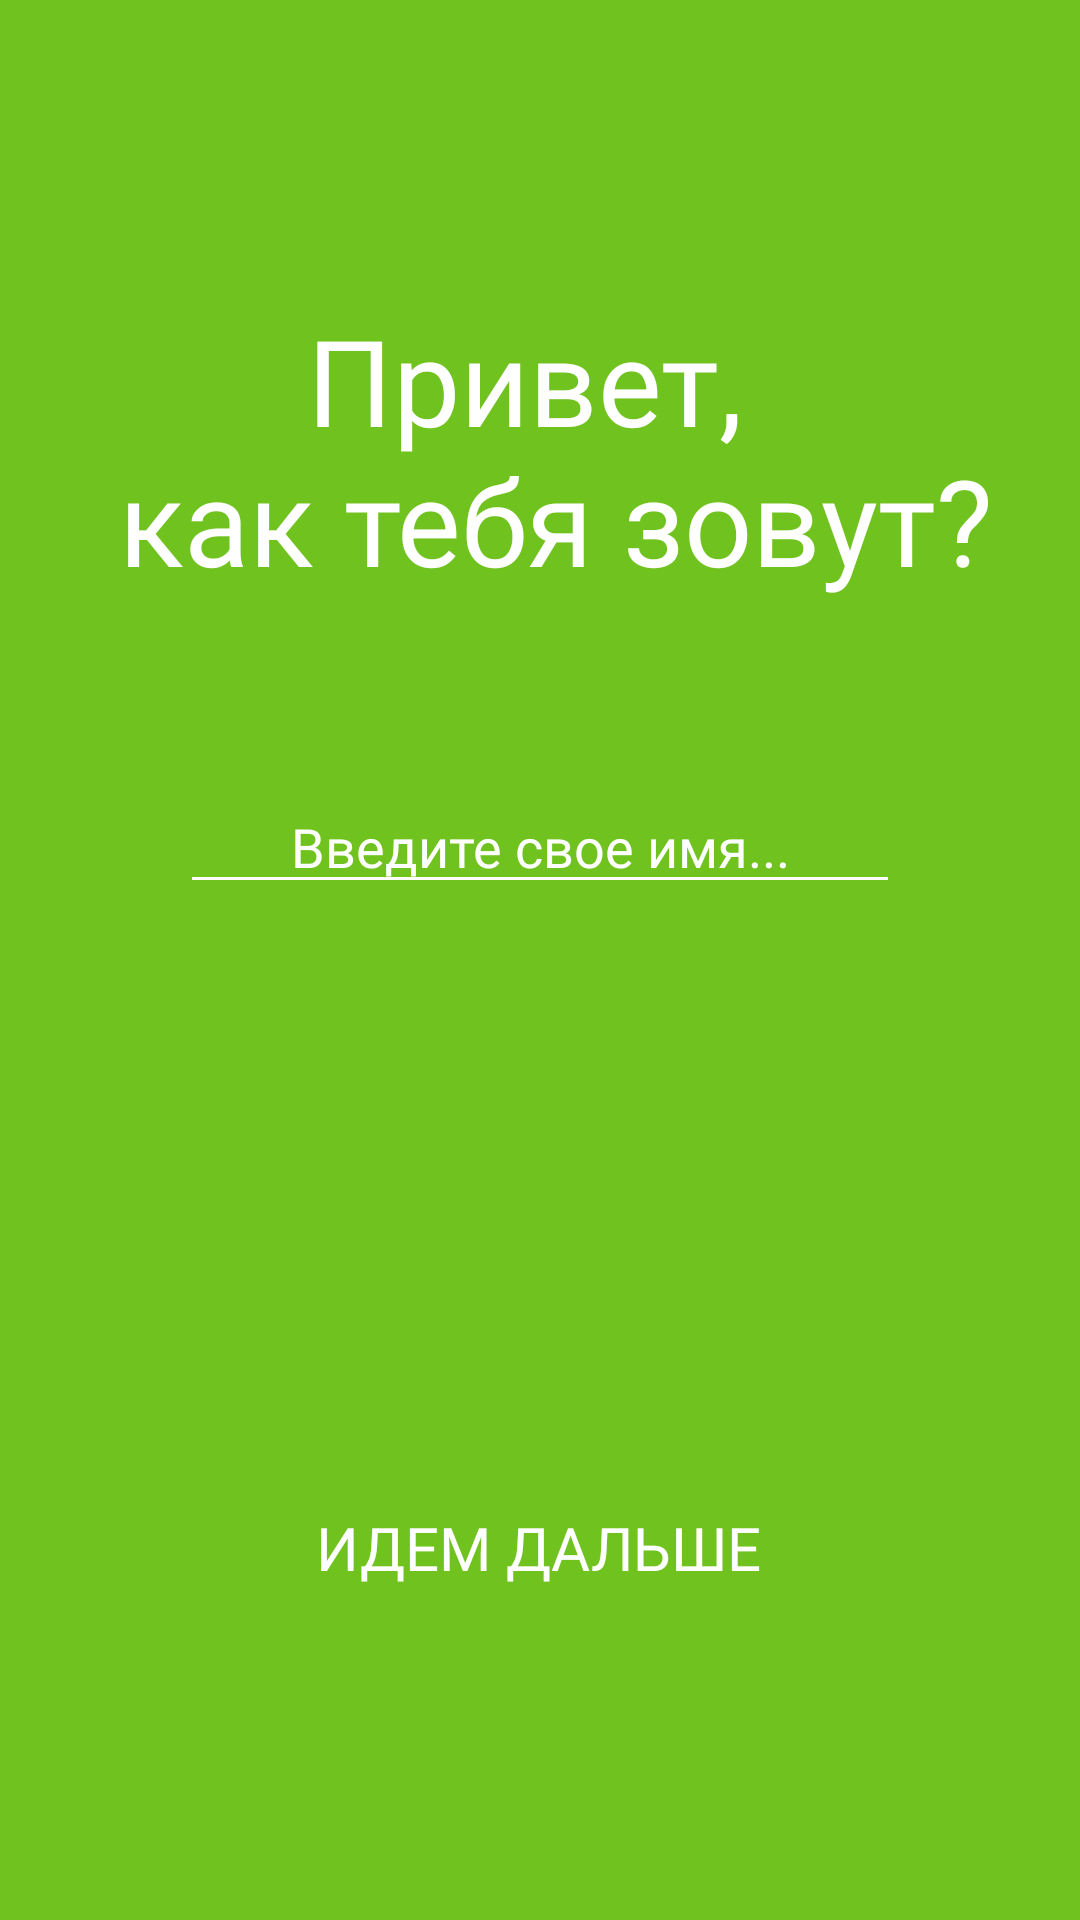

Produce the Android XML layout that renders to this screen, including the resource entries it uses.
<!-- AndroidManifest.xml: application theme AppTheme -->
<!-- res/layout/activity_choose_name.xml -->
<?xml version="1.0" encoding="utf-8"?>
<android.support.constraint.ConstraintLayout xmlns:android="http://schemas.android.com/apk/res/android"
    xmlns:app="http://schemas.android.com/apk/res-auto"
    xmlns:tools="http://schemas.android.com/tools"
    android:layout_width="match_parent"
    android:layout_height="match_parent"
    android:background="@color/mainGreen"
    tools:context="com.example.loverussianlanguage.ChooseNameActivity">


    <TextView
        android:id="@+id/textView2"
        style="@style/Text"
        android:layout_width="wrap_content"
        android:layout_height="wrap_content"
        android:layout_marginTop="100dp"
        android:gravity="center"
        android:text="@string/welcome_text"
        android:textColor="@color/white"
        android:textSize="40sp"
        app:layout_constraintEnd_toEndOf="parent"
        app:layout_constraintStart_toStartOf="parent"
        app:layout_constraintTop_toTopOf="parent" />

    <EditText
        android:id="@+id/editTextName"
        style="@style/EditText"
        android:layout_width="0dp"
        android:layout_height="wrap_content"
        android:layout_marginEnd="60dp"
        android:layout_marginStart="60dp"
        android:layout_marginTop="60dp"
        android:ems="10"
        android:hint="Введите свое имя..."
        android:gravity="center"
        android:inputType="textPersonName"

        app:layout_constraintEnd_toEndOf="parent"
        app:layout_constraintStart_toStartOf="parent"
        app:layout_constraintTop_toBottomOf="@+id/textView2" />

    <Button
        android:id="@+id/btnStartToLobby"
        style="@style/Text"
        android:layout_width="wrap_content"
        android:layout_height="wrap_content"
        android:layout_marginBottom="100dp"
        android:layout_marginEnd="146dp"
        android:layout_marginStart="145dp"
        android:background="@drawable/empty_background"
        android:text="Идем дальше"
        android:textSize="20sp"
        app:layout_constraintBottom_toBottomOf="parent"
        app:layout_constraintEnd_toEndOf="parent"
        app:layout_constraintStart_toStartOf="parent" />
</android.support.constraint.ConstraintLayout>
<!-- resources referenced by this layout -->
<resources>
  <color name="mainGreen">#70C21F</color>
  <color name="white">#ffff</color>
  <!-- drawable empty_background (drawable) -->
  <?xml version="1.0" encoding="utf-8"?>
  <shape
      android:shape="rectangle"
      xmlns:android="http://schemas.android.com/apk/res/android"/>
  <string name="welcome_text">Привет, \n как тебя зовут?</string>
  <style name="EditText" parent="Text">
          <item name="android:backgroundTint" tools:ignore="NewApi">@color/white</item>
          <item name="android:textColorHint">@color/white</item>
      </style>
  <style name="Text">
          <item name="android:fontFamily">@font/cetry_gothic</item>
          <item name="android:textColor">@color/white</item>
          <item name="android:gravity">center</item>
      </style>
  <style name="AppTheme" parent="Theme.AppCompat.Light.NoActionBar">
          
          <item name="colorPrimary">@color/colorPrimary</item>
          <item name="colorPrimaryDark">@color/colorPrimaryDark</item>
          <item name="colorAccent">@color/colorAccent</item>
      </style>
  <color name="colorPrimary">#3F51B5</color>
  <color name="colorPrimaryDark">#303F9F</color>
  <color name="colorAccent">#FF4081</color>
</resources>
